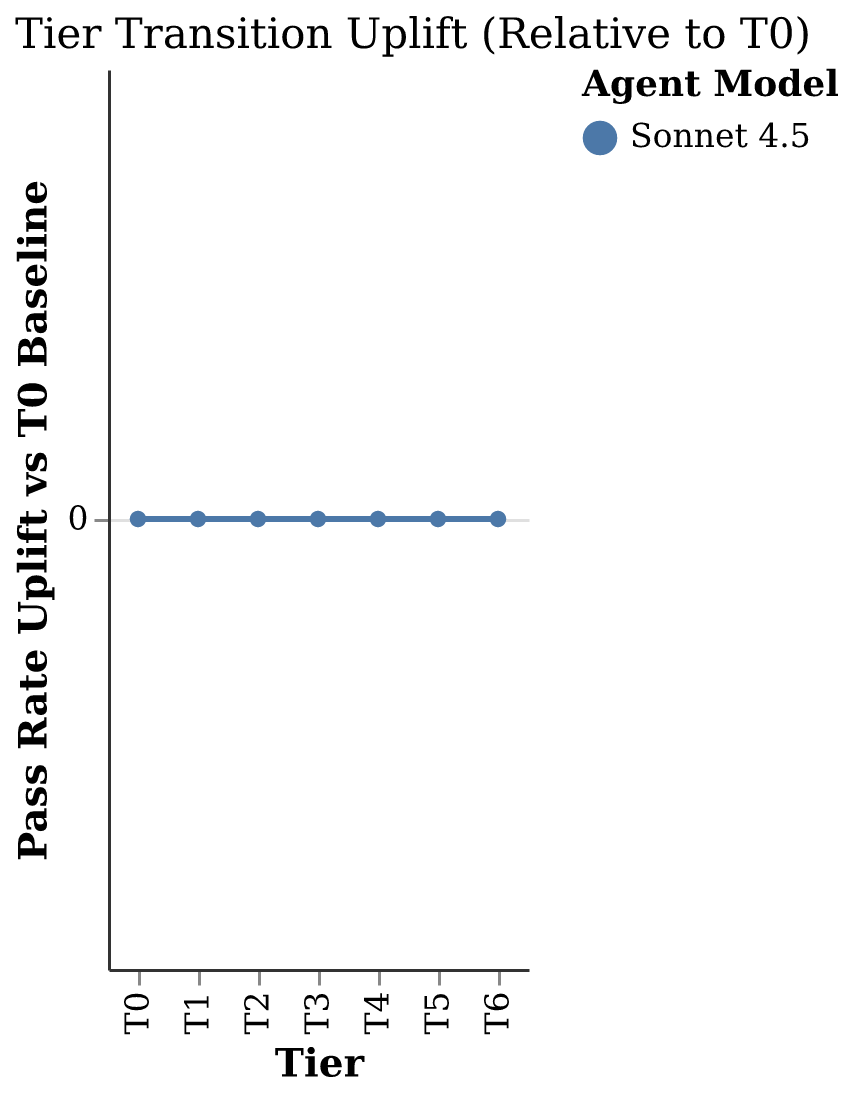

The data file committed next to this chart (first rows):
agent_model, tier, pass_rate, uplift, uplift_pct, significant
Sonnet 4.5, T0, 1.0, 0.0, 0.0, False
Sonnet 4.5, T1, 1.0, 0.0, 0.0, False
Sonnet 4.5, T2, 1.0, 0.0, 0.0, False
Sonnet 4.5, T3, 1.0, 0.0, 0.0, False
Sonnet 4.5, T4, 1.0, 0.0, 0.0, False
Sonnet 4.5, T5, 1.0, 0.0, 0.0, False
Sonnet 4.5, T6, 1.0, 0.0, 0.0, False
